Run: headless pygame with SDL's dummy video driver; simulated clock (each Clock.tick advances the game by its frame time, no real sleeping); random seed 0; keys injected as events and as key.get_pressed() state; no mouse input.
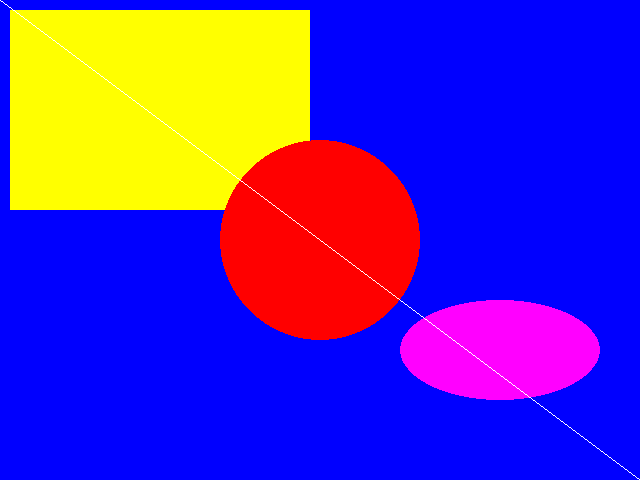
Frame 1 of 4 · flips 1–60 · no input
Frame 2 of 4 · flips 61–180 · tapped SPACE, RETURN · held RIGHT (→), D · screen unchanged from frame 1, image omitted
Frame 3 of 4 · flips 181–300 · held DOWN (↓), S · screen unchanged from frame 2, image omitted
Frame 4 of 4 · flips 301–420 · held LEFT (←), A, UP (↑), W · screen unchanged from frame 3, image omitted

The pygame program that drew these frames:

"""
this is a test program.
"""
import sys

import pygame
import pygame.locals

SCREEN_SIZE = (640, 480)

pygame.init()
screen = pygame.display.set_mode(SCREEN_SIZE)
pygame.display.set_caption("Make Window")

while True:
    screen.fill((0, 0, 255))

    pygame.draw.rect(screen, (255, 255, 0), pygame.locals.Rect(10, 10, 300, 200))
    pygame.draw.circle(screen, (255, 0, 0), (320, 240), 100)
    pygame.draw.ellipse(screen, (255, 0, 255), (400, 300, 200, 100))
    pygame.draw.line(screen, (255, 255, 255), (0, 0), (640, 480))

    pygame.display.update()
    for event in pygame.event.get():
        if event.type == pygame.locals.QUIT:
            sys.exit()
